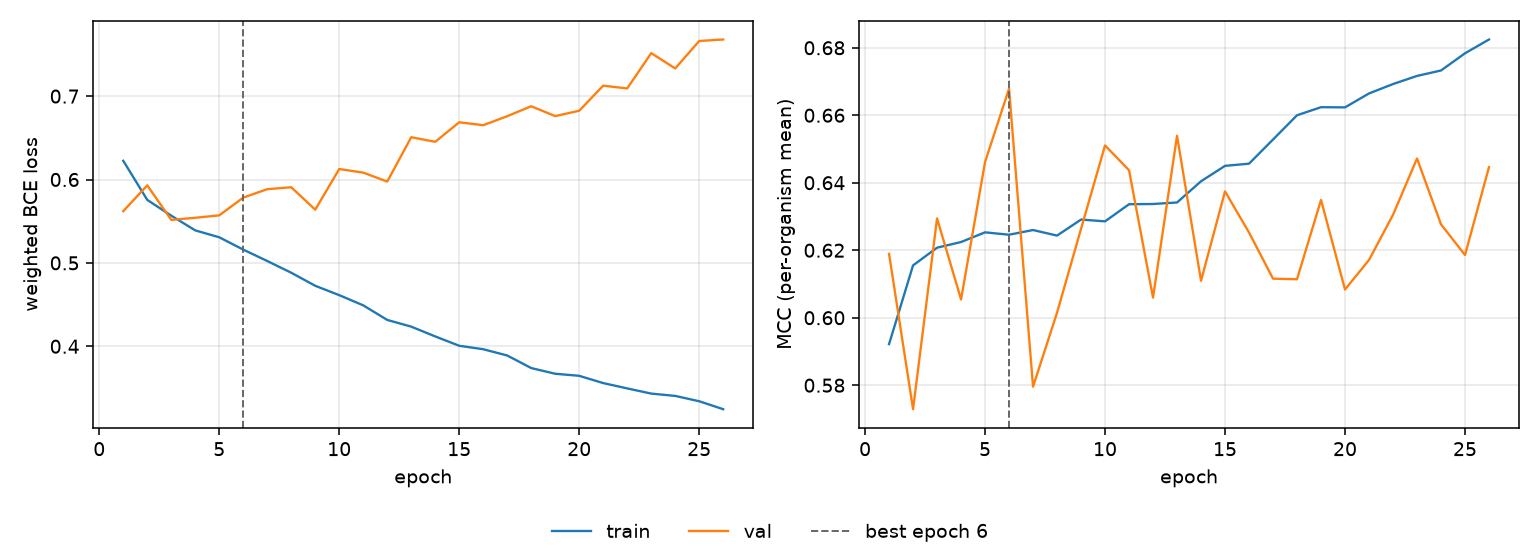

Values plotted in this chart, from the file beside it:
epoch, tr_loss, vl_loss, tr_mcc, vl_mcc, is_best
1, 0.6225, 0.562, 0.5922, 0.6189, False
2, 0.5756, 0.593, 0.6155, 0.5729, False
3, 0.5566, 0.5516, 0.6208, 0.6294, False
4, 0.539, 0.5541, 0.6224, 0.6054, False
5, 0.5307, 0.557, 0.6253, 0.6461, False
6, 0.5159, 0.5783, 0.6246, 0.6679, True
7, 0.5023, 0.5884, 0.626, 0.5796, False
8, 0.4882, 0.5907, 0.6243, 0.6015, False
9, 0.4725, 0.5638, 0.6291, 0.6263, False
10, 0.4613, 0.6126, 0.6286, 0.6511, False
11, 0.4491, 0.6083, 0.6336, 0.6437, False
12, 0.4316, 0.5975, 0.6337, 0.606, False
13, 0.4235, 0.6507, 0.6342, 0.6539, False
14, 0.4118, 0.6452, 0.6404, 0.6109, False
15, 0.4006, 0.6686, 0.645, 0.6374, False
16, 0.3965, 0.6651, 0.6457, 0.6252, False
17, 0.3889, 0.6759, 0.6528, 0.6116, False
18, 0.3739, 0.6879, 0.66, 0.6114, False
19, 0.367, 0.676, 0.6624, 0.6349, False
20, 0.3646, 0.6825, 0.6623, 0.6084, False
21, 0.3558, 0.7125, 0.6665, 0.6171, False
22, 0.3495, 0.7092, 0.6692, 0.6305, False
23, 0.3433, 0.7516, 0.6716, 0.6472, False
24, 0.3405, 0.7332, 0.6733, 0.6277, False
25, 0.3341, 0.7661, 0.6784, 0.6186, False
26, 0.3245, 0.7679, 0.6824, 0.6446, False
